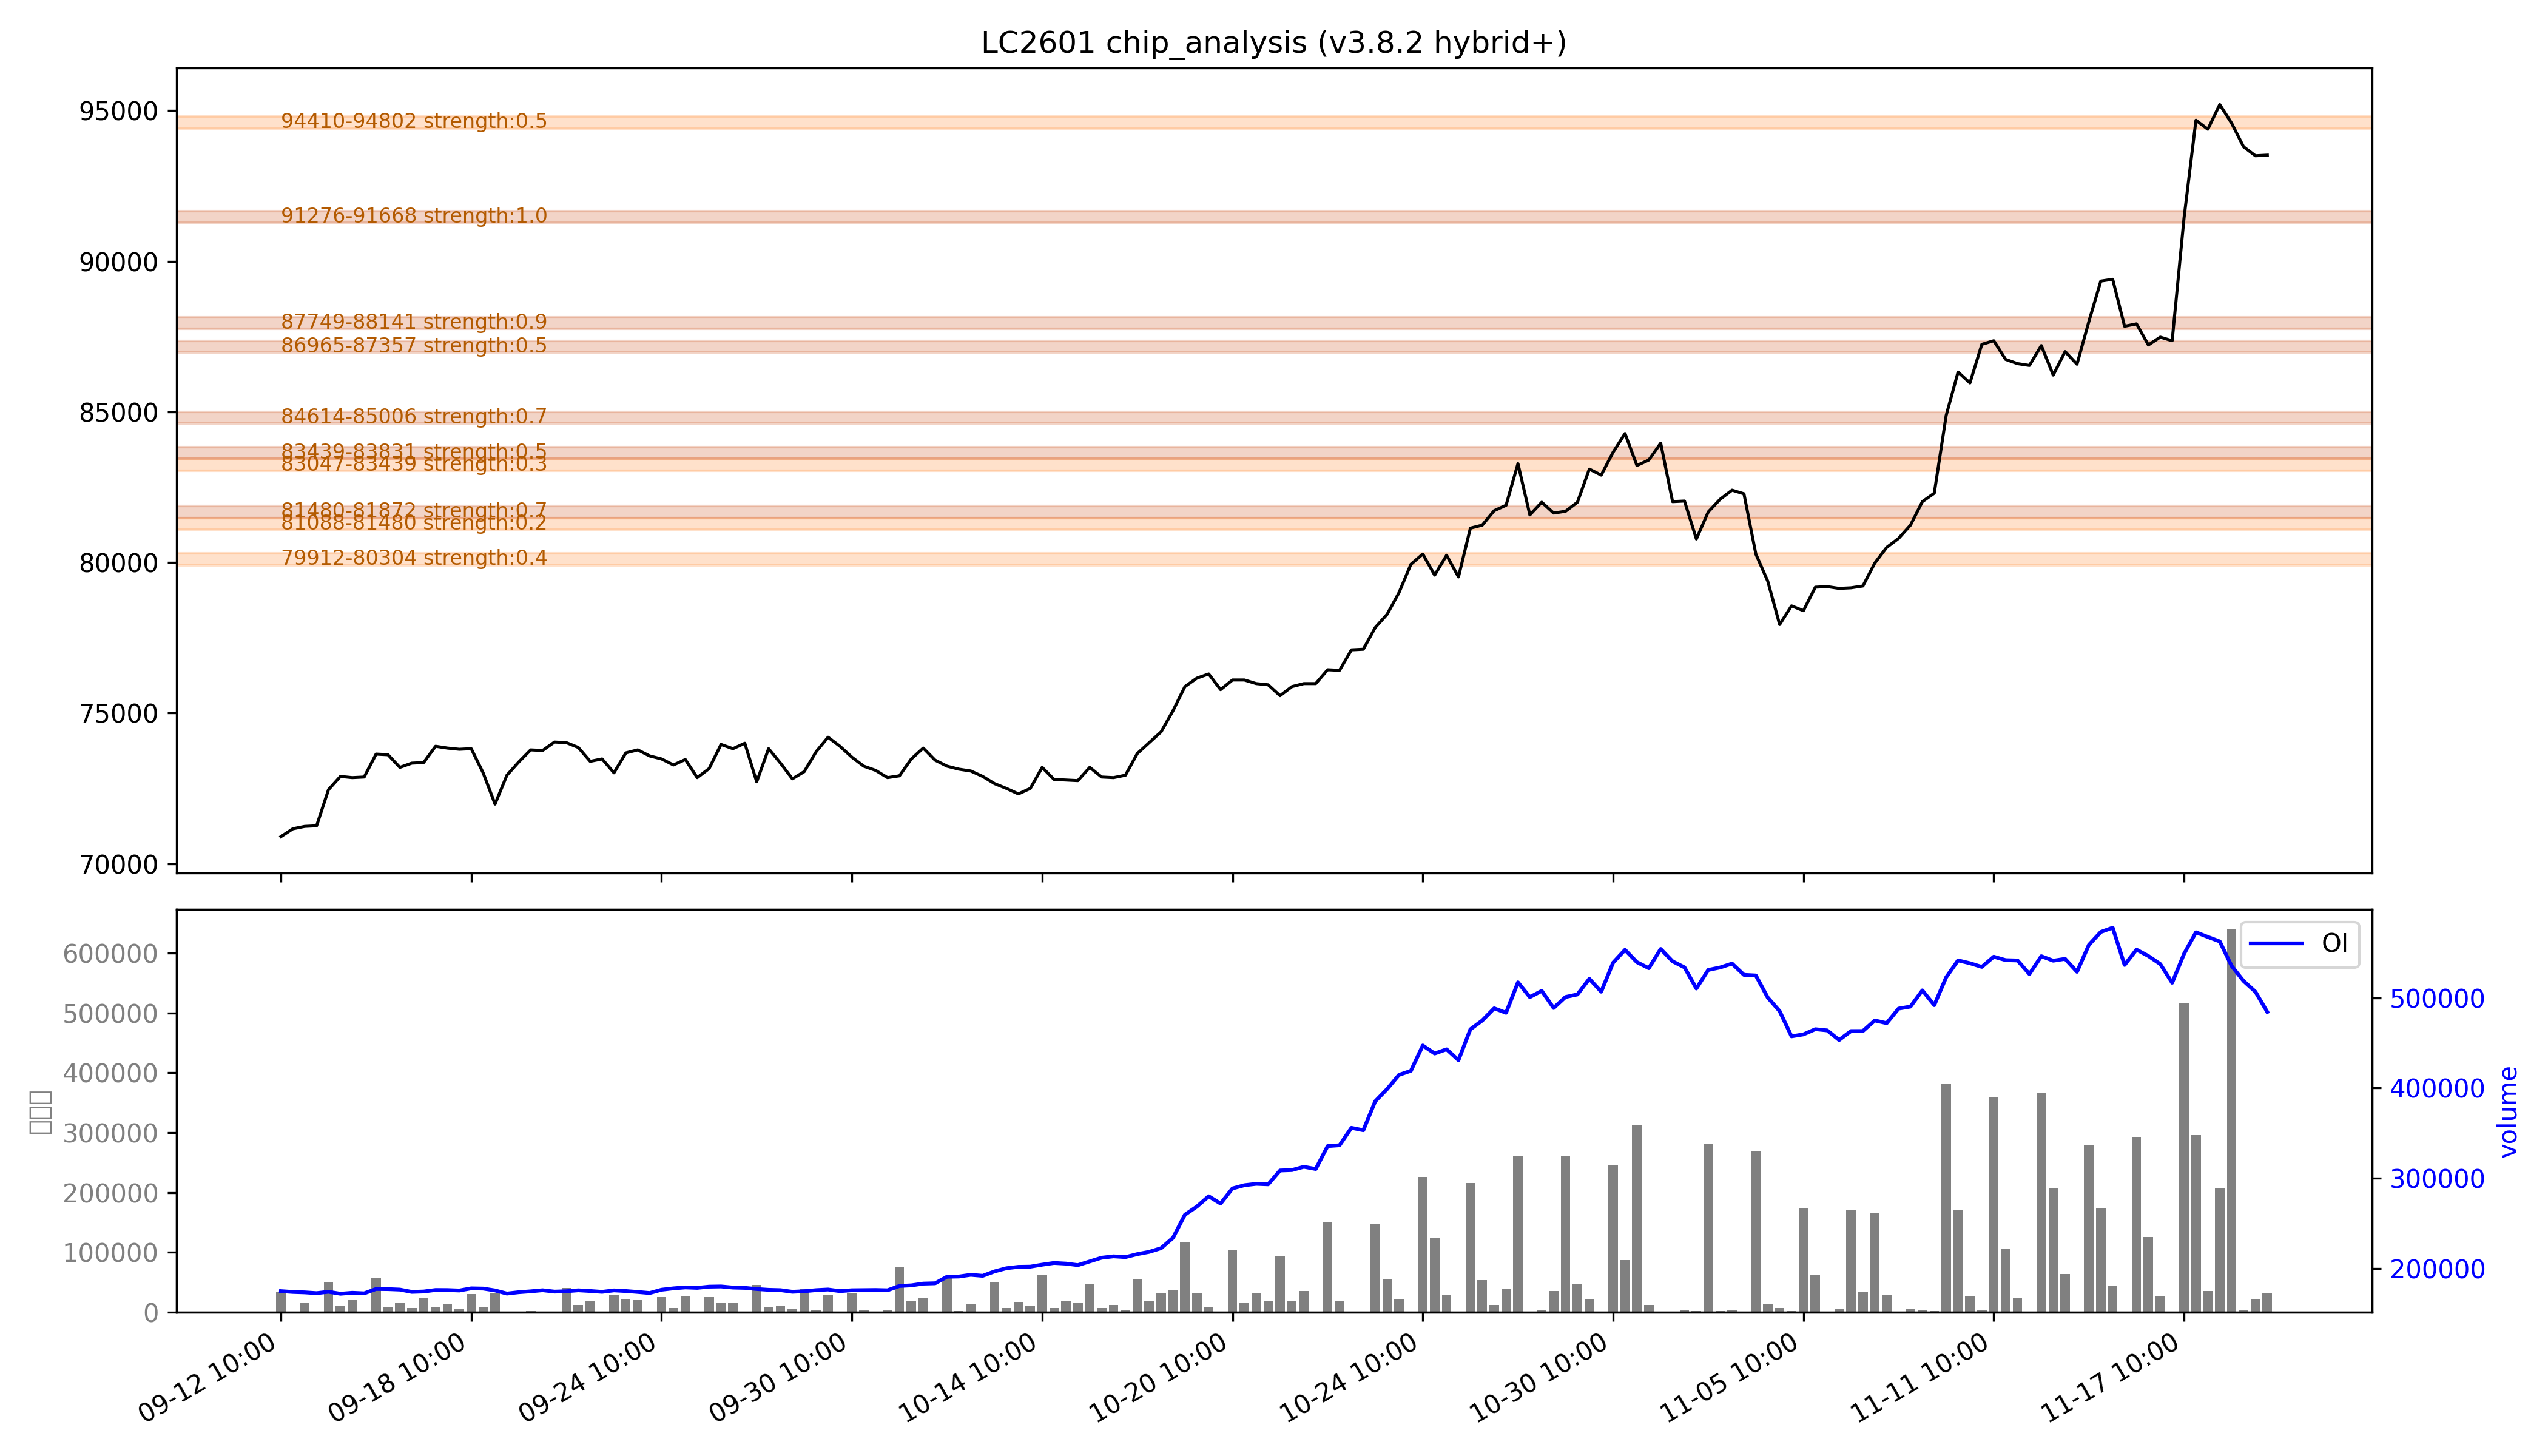

Data behind this chart, as committed beside it:
low, high, recent_strength, all_strength, avg_strength, persistent, zone_type
79912, 80304, 0.2, 0.6, 0.4, False, 短期区
81088, 81480, 0.0, 0.5, 0.2, False, 短期区
81480, 81872, 0.7, 0.7, 0.7, True, 持久区
83047, 83439, 0.0, 0.5, 0.3, False, 短期区
83439, 83831, 0.5, 0.5, 0.5, True, 持久区
84614, 85006, 0.7, 0.7, 0.7, True, 持久区
86965, 87357, 0.5, 0.5, 0.5, True, 持久区
87749, 88141, 强：0.9, 强：0.9, 强：0.9, True, 持久区
91276, 91668, 强：1.0, 强：1.0, 强：1.0, True, 持久区
94410, 94802, 0.5, 0.5, 0.5, False, 短期区
